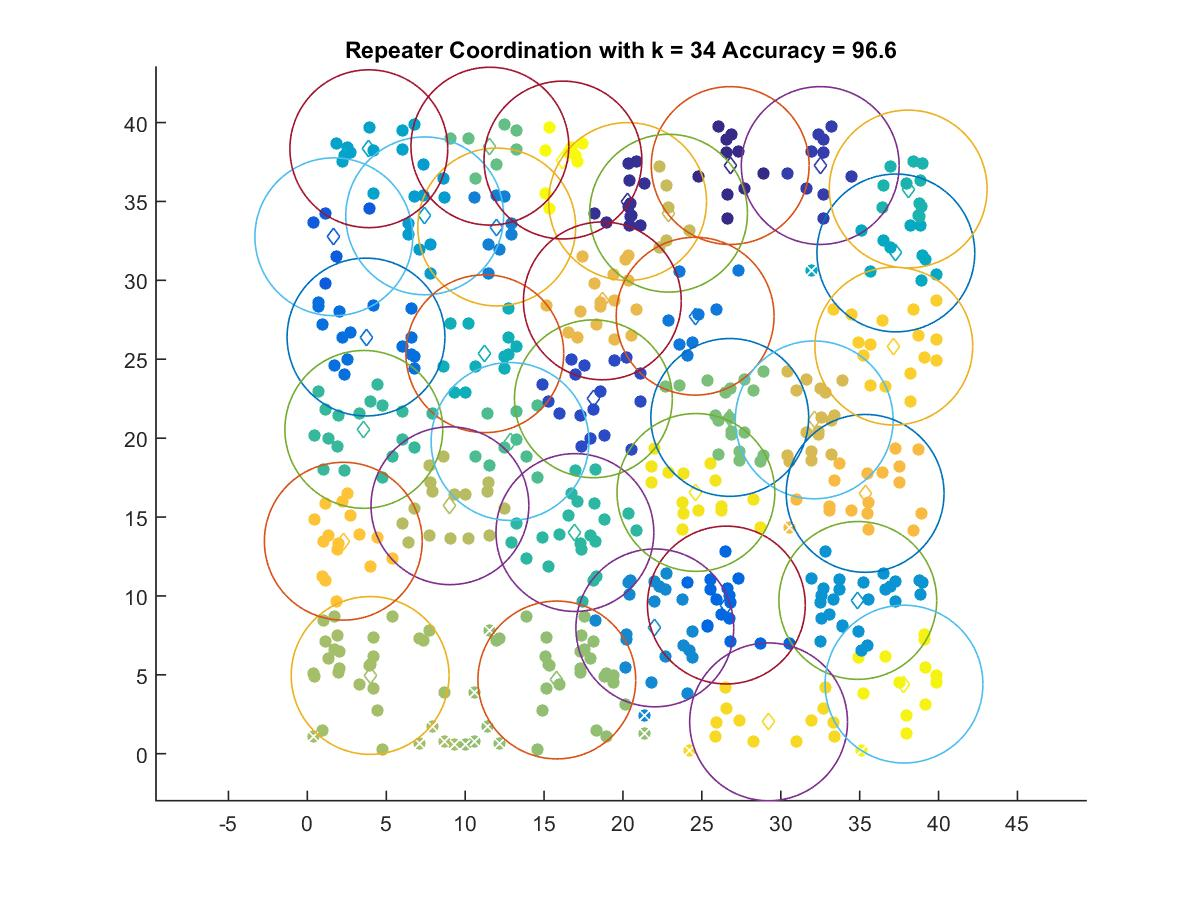

The file beside this chart, header and first rows:
26.796, 37.276
20.29, 34.99
32.5, 37.28
18.12, 22.49
1.677, 32.76
26.55, 9.423
3.716, 26.41
24.57, 27.73
12, 33.38
22.02, 7.976
34.88, 9.715
7.434, 34.09
3.895, 38.34
37.29, 31.73
11.25, 25.35
38.07, 35.79
16.95, 14.02
3.577, 20.55
12.84, 19.79
11.57, 38.5
26.77, 21.31
15.81, 4.675
3.977, 4.96
9.035, 15.72
22.89, 34.26
32.12, 21.16
18.69, 28.7
35.35, 16.5
2.277, 13.47
37.16, 25.84
29.23, 2.021
24.62, 16.56
37.81, 4.413
16.2, 37.62
